Run: headless pygame with SDL's dummy video driver; simulated clock (each Clock.tick advances the game by its frame time, no real sleeping); random seed 0; keys injected as events and as key.get_pressed() state; mouse plan: one left click at the window centre at the start of phase 2, then a move to the lower-right quarter at the start of phase 3.
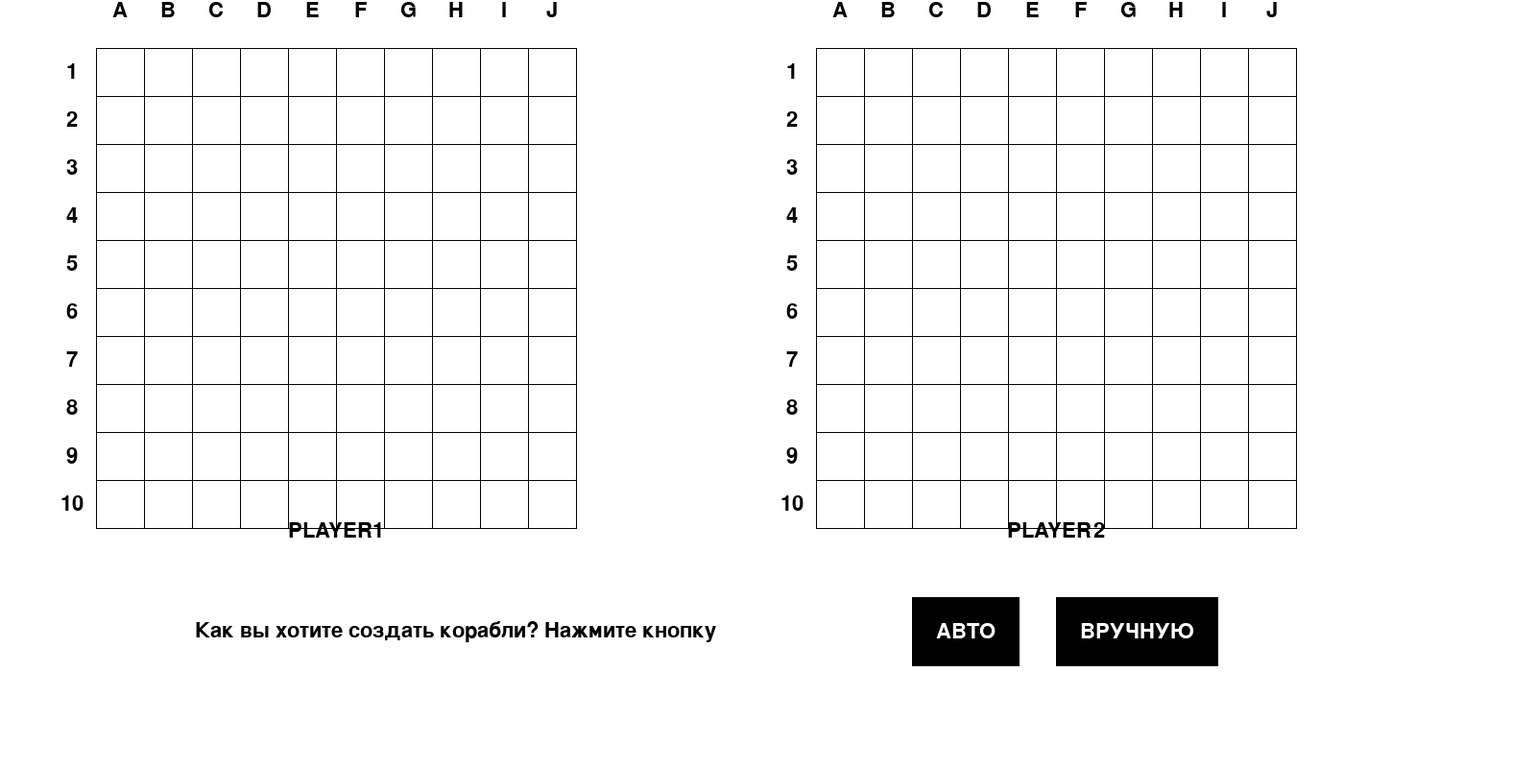
Frame 1 of 4 · flips 1–60 · no input
Frame 2 of 4 · flips 61–180 · clicked the window centre · tapped SPACE, RETURN · held RIGHT (→), D · screen unchanged from frame 1, image omitted
Frame 3 of 4 · flips 181–300 · moved the mouse to the lower-right quarter · held DOWN (↓), S · screen unchanged from frame 2, image omitted
Frame 4 of 4 · flips 301–420 · held LEFT (←), A, UP (↑), W · screen unchanged from frame 3, image omitted

The pygame program that drew these frames:

import pygame
import random
import copy

WHITE = (255, 255, 255)
BLACK = (0, 0, 0)
GREEN_BLUE = (0, 153, 153)
LIGHT_GRAY = (192, 192, 192)
RED = (255, 0, 0)

block_size = 50
left_margin = 2 * block_size
upper_margin = block_size

size = (left_margin+30*block_size, upper_margin+15*block_size)
LETTERS = ['A', 'B', 'C', 'D', 'E', 'F', 'G', 'H', 'I', 'J']
dotted_set = set()
hit_blocks = set()
destroyed_ships_list = []
pygame.init()

screen = pygame.display.set_mode(size)
pygame.display.set_caption("Morskoy Boy")

font_size = int(block_size / 1.5)

font = pygame.font.SysFont('notosans', font_size)


class AutoShips:
    def __init__(self, offset):
        self.offset = offset
        self.available_blocks = set((x, y) for x in range(1+self.offset, 11+self.offset) for y in range(1, 11))
        self.ships_set = set()
        self.ships = self.populate_grid()

    def create_start_block(self, available_blocks):
        x_or_y = random.randint(0, 1)
        str_rev = random.choice((-1, 1))
        x, y = random.choice(tuple(available_blocks))
        return x, y, x_or_y, str_rev

    def create_ship(self, number_of_blocks, available_blocks):
        ship_coordinates = []
        x, y, x_or_y, str_rev = self.create_start_block(available_blocks)
        for _ in range(number_of_blocks):
            ship_coordinates.append((x, y))
            if not x_or_y:
                str_rev, x = self.get_new_block_to_ship(
                    x, str_rev, x_or_y, ship_coordinates)
            else:
                str_rev, y = self.get_new_block_to_ship(
                    y, str_rev, x_or_y, ship_coordinates)
        if self.is_ship_valid(ship_coordinates):
            return ship_coordinates
        return self.create_ship(number_of_blocks, available_blocks)

    def get_new_block_to_ship(self, coor, str_rev, x_or_y, ship_coordinates):
        if (coor <= 1 - self.offset*(x_or_y-1) and str_rev == -1) or (
                coor >= 10 - self.offset*(x_or_y-1) and str_rev == 1):
            str_rev *= -1
            return str_rev, ship_coordinates[0][x_or_y] + str_rev
        else:
            return str_rev, ship_coordinates[-1][x_or_y] + str_rev

    def is_ship_valid(self, new_ship):
        ship = set(new_ship)
        return ship.issubset(self.available_blocks)

    def add_new_ship_to_set(self, new_ship):
        self.ships_set.update(new_ship)

    def update_available_blocks_for_creating_ships(self, new_ship):
        for elem in new_ship:
            for k in range(-1, 2):
                for m in range(-1, 2):
                    if 0+self.offset < (elem[0]+k) < 11+self.offset and 0 < (elem[1]+m) < 11:
                        self.available_blocks.discard((elem[0]+k, elem[1]+m))

    def populate_grid(self):
        ships_coordinates_list = []
        for number_of_blocks in range(4, 0, -1):
            for _ in range(5-number_of_blocks):
                new_ship = self.create_ship(
                    number_of_blocks, self.available_blocks)
                ships_coordinates_list.append(new_ship)
                self.add_new_ship_to_set(new_ship)
                self.update_available_blocks_for_creating_ships(new_ship)
        return ships_coordinates_list


class Button:
    def __init__(self, x_offset, button_title, message_to_show):
        self.title = button_title
        self.title_width, self.title_height = font.size(self.title)
        self.message = message_to_show
        self.button_width = self.title_width + block_size
        self.button_height = self.title_height + block_size
        self.x_start = x_offset
        self.y_start = upper_margin + 10 * block_size + self.button_height
        self.rect_for_draw = self.x_start, self.y_start, self.button_width, self.button_height

        self.rect = pygame.Rect(self.rect_for_draw)

        self.rect_for_draw_button_title = (self.x_start + self.button_width / 2 - self.title_width / 2,
                                           self.y_start + self.button_height / 2 - self.title_height / 2)
        self.color = BLACK

    def draw_button(self, color=None):
        if not color:
            color = self.color
        pygame.draw.rect(screen, color, self.rect_for_draw)
        text_to_blit = font.render(self.title, True, WHITE)
        screen.blit(text_to_blit, self.rect_for_draw_button_title)

    def change_color_on_hover(self):
        mouse = pygame.mouse.get_pos()
        if self.rect.collidepoint(mouse):
            self.draw_button(GREEN_BLUE)

    def print_message_for_button(self):
        if self.message:
            message_width, message_height = font.size(self.message)
            rect_for_message = (self.x_start / 2 - message_width / 2,
                                self.y_start + self.button_height / 2 - message_height / 2)
            text = font.render(self.message, True, BLACK)
            screen.blit(text, rect_for_message)


player2 = AutoShips(15)
# player1_ships_working = copy.deepcopy(player1.ships)
player2_ships_working = copy.deepcopy(player2.ships)

auto_button_place = left_margin + 17 * block_size
manual_button_place = left_margin + 20 * block_size
how_to_create_ships_message = "Как вы хотите создать корабли? Нажмите кнопку"
auto_button = Button(auto_button_place, "АВТО", how_to_create_ships_message)
manual_button = Button(manual_button_place, "ВРУЧНУЮ", how_to_create_ships_message)
undo_message = "Для отмены последнего корабля нажмити кнопку"
undo_button_place = left_margin + 14 * block_size
undo_button = Button(undo_button_place, "ОТМЕНА", undo_message)
message_rect_for_drawing_ships = (undo_button.rect_for_draw[0] + undo_button.rect_for_draw[2],
                                  upper_margin + 11 * block_size,
                                  size[0] - (undo_button.rect_for_draw[0] + undo_button.rect_for_draw[2]), 4*block_size)
player1_ships_to_draw = []


def draw_ships(ships_coordinates_list):
    for elem in ships_coordinates_list:
        ship = sorted(elem)
        x_start = ship[0][0]
        y_start = ship[0][1]
        # Hor and 1block ships
        ship_width = block_size * len(ship)
        ship_height = block_size
        # Vert ships
        if len(ship) > 1 and ship[0][0] == ship[1][0]:
            ship_width, ship_height = ship_height, ship_width
        x = block_size * (x_start - 1) + left_margin
        y = block_size * (y_start - 1) + upper_margin
        pygame.draw.rect(
            screen, BLACK, ((x, y), (ship_width, ship_height)), width=block_size//10)


class Grid:
    """
        Class to draw the grids and add title, numbers and letters to them

        :param title:  Players' name
        :type title: str
        :param offset: Where the grid starts
        :type offset: int

        """
    def __init__(self, title, offset):
        self.title = title
        self.offset = offset
        self.draw_grid()
        self.add_nums_letters_to_grid()
        self.sign_grids()

    def draw_grid(self):
        for i in range(11):
            # Hor grid
            pygame.draw.line(screen, BLACK, (left_margin+self.offset, upper_margin+i*block_size),
                             (left_margin+10*block_size+self.offset, upper_margin+i*block_size), 1)
            # Vert grid
            pygame.draw.line(screen, BLACK, (left_margin+i*block_size+self.offset, upper_margin),
                             (left_margin+i*block_size+self.offset, upper_margin+10*block_size), 1)

    def add_nums_letters_to_grid(self):
        for i in range(10):
            num_ver = font.render(str(i+1), True, BLACK)
            letters_hor = font.render(LETTERS[i], True, BLACK)
            num_ver_width = num_ver.get_width()
            num_ver_height = num_ver.get_height()
            letters_hor_width = letters_hor.get_width()

            # Ver num grid1
            screen.blit(num_ver, (left_margin - (block_size//2+num_ver_width//2)+self.offset,
                                  upper_margin + i*block_size + (block_size//2 - num_ver_height//2)))
            # Hor LETTERS grid1
            screen.blit(letters_hor, (left_margin + i*block_size + (block_size //
                                                                    2 - letters_hor_width//2)+self.offset,
                                      upper_margin - block_size))

    def sign_grids(self):
        player = font.render(self.title, True, BLACK)
        sign_width = player.get_width()
        screen.blit(player, (left_margin + 5 * block_size - sign_width // 2 + self.offset,
                             upper_margin - block_size // 2 - font_size + 11 * block_size))


def check_hit_or_miss(fired_block, opponents_ships_list, player2_turn, opponents_ships_list_original_copy,
                      opponents_ships_set):
    for elem in opponents_ships_list:
        diagonal_only = True
        if fired_block in elem:
            # This is to put dots before and after a destroyed ship
            # and to draw computer's destroyed ships (which are hidden until destroyed)
            ind = opponents_ships_list.index(elem)
            if len(elem) == 1:
                diagonal_only = False
            update_dotted_and_hit_sets(
                fired_block, player2_turn, diagonal_only)
            elem.remove(fired_block)
            # This is to check who loses - if ships_set is empty
            opponents_ships_set.discard(fired_block)
            if not elem:
                update_destroyed_ships(
                    ind, player2_turn, opponents_ships_list_original_copy)
            if not player2_turn:
                return False
            else:
                return True
    add_missed_block_to_dotted_set(fired_block)
    if player2_turn:
        return False
    else:
        return True


def add_missed_block_to_dotted_set(fired_block):
    dotted_set.add(fired_block)


def update_destroyed_ships(ind, player2_turn, opponents_ships_list_original_copy):
    ship = sorted(opponents_ships_list_original_copy[ind])
    for i in range(-1, 1):
        update_dotted_and_hit_sets(ship[i], player2_turn, False)


def update_dotted_and_hit_sets(fired_block, player2_turn, diagonal_only=True):
    global dotted_set
    x, y = fired_block
    a, b = 0, 11
    if not player2_turn:
        a += 15
        b += 15
    hit_blocks.add((x, y))
    for i in range(-1, 2):
        for j in range(-1, 2):
            if diagonal_only:
                if i != 0 and j != 0 and a < x + i < b and 0 < y + j < 11:
                    dotted_set.add((x+i, y+j))
            else:
                if a < x + i < b and 0 < y + j < 11:
                    dotted_set.add((x+i, y+j))
    dotted_set -= hit_blocks


def draw_from_dotted_set(dotted_set):
    for elem in dotted_set:
        pygame.draw.circle(screen, BLACK, (block_size*(
            elem[0]-0.5)+left_margin, block_size*(elem[1]-0.5)+upper_margin), block_size//6)


def draw_hit_blocks(hit_blocks):
    for block in hit_blocks:
        x1 = block_size * (block[0]-1) + left_margin
        y1 = block_size * (block[1]-1) + upper_margin
        pygame.draw.line(screen, BLACK, (x1, y1),
                         (x1+block_size, y1+block_size), block_size//6)
        pygame.draw.line(screen, BLACK, (x1, y1+block_size),
                         (x1+block_size, y1), block_size//6)


def show_message_at_rect_center(text, rect, which_font=font, color=RED):
    text_width, text_height = which_font.size(text)
    text_rect = pygame.Rect(rect)
    x_start = text_rect.centerx - text_width / 2
    y_start = text_rect.centery - text_height / 2
    background_rect = pygame.Rect(x_start - block_size / 2, y_start, text_width + block_size, text_height)
    text_to_blit = which_font.render(text, True, color)
    screen.fill(WHITE, background_rect)
    screen.blit(text_to_blit, (x_start, y_start))


def ship_is_valid(ship_set, blocks_for_manual_drawing):
    return ship_set.isdisjoint(blocks_for_manual_drawing)


def check_ships_numbers(ship, num_ship_list):
    return (5 - len(ship)) > num_ship_list[len(ship) - 1]


def update_used_blocks(ship, used_blocks_set):
    for block in ship:
        for i in range(-1, 2):
            for j in range(-1, 2):
                used_blocks_set.add((block[0]+i, block[1]+j))
    return used_blocks_set


def restore_used_blocks(deleted_ship, used_blocks_set):
    for block in deleted_ship:
        for i in range(-1, 2):
            for j in range(-1, 2):
                used_blocks_set.discard((block[0]+i, block[1]+j))
    return used_blocks_set


def main():
    game_over = False
    player2_turn = False
    screen.fill(WHITE)
    drawing = False
    start = (0, 0)
    ship_size = (0, 0)
    ships_creation_not_decided = True
    ships_not_created = True
    rect_for_grids = (0, 0, size[0], upper_margin + 12 * block_size)
    rect_for_messages_and_buttons = (0, upper_margin + 11 * block_size, size[0], 5 * block_size)
    player1_ships_to_draw = []
    player1_ships_set = set()
    used_blocks_for_manual_drawing = set()
    num_ships_list = [0, 0, 0, 0]
    player1_grid = Grid("PLAYER1", 0)
    player2_grid = Grid("PLAYER2", 15 * block_size)
    # draw_ships(player1.ships)
    # draw_ships(player2.ships)
    pygame.display.update()

    while ships_creation_not_decided:
        auto_button.draw_button()
        manual_button.draw_button()
        auto_button.change_color_on_hover()
        manual_button.change_color_on_hover()
        auto_button.print_message_for_button()

        mouse = pygame.mouse.get_pos()
        for event in pygame.event.get():
            if event.type == pygame.QUIT:
                game_over = True
                ships_creation_not_decided = False
                ships_not_created = False
            # If AUTO button is pressed - create human ships automatically
            elif event.type == pygame.MOUSEBUTTONDOWN and auto_button.rect.collidepoint(mouse):
                print("Clicked AUTO!", event.pos)
                player1 = AutoShips(0)
                player1_ships_to_draw = player1.ships
                player1_ships_set = player1.ships_set
                player1_ships_working = copy.deepcopy(player1.ships)
                ships_creation_not_decided = False
                ships_not_created = False
            elif event.type == pygame.MOUSEBUTTONDOWN and manual_button.rect.collidepoint(mouse):
                ships_creation_not_decided = False

        pygame.display.update()
        screen.fill(WHITE, rect_for_messages_and_buttons)

    while ships_not_created:
        screen.fill(WHITE, rect_for_grids)
        player1_grid = Grid("PLAYER1", 0)
        player2_grid = Grid("PLAYER2", 15 * block_size)
        undo_button.draw_button()
        undo_button.print_message_for_button()
        undo_button.change_color_on_hover()
        mouse = pygame.mouse.get_pos()
        if not player1_ships_to_draw:
            undo_button.draw_button(LIGHT_GRAY)
        for event in pygame.event.get():
            if event.type == pygame.QUIT:
                ships_not_created = False
                game_over = True
            elif undo_button.rect.collidepoint(mouse) and event.type == pygame.MOUSEBUTTONDOWN:
                if player1_ships_to_draw:
                    deleted_ship = player1_ships_to_draw.pop()
                    num_ships_list[len(deleted_ship) - 1] -= 1
                    used_blocks_for_manual_drawing = restore_used_blocks(
                        deleted_ship, used_blocks_for_manual_drawing)
            elif event.type == pygame.MOUSEBUTTONDOWN:
                drawing = True
                x_start, y_start = event.pos
                start = x_start, y_start
                ship_size = (0, 0)
            elif drawing and event.type == pygame.MOUSEMOTION:
                x_end, y_end = event.pos
                end = x_end, y_end
                ship_size = x_end - x_start, y_end - y_start
            elif drawing and event.type == pygame.MOUSEBUTTONUP:
                x_end, y_end = event.pos
                drawing = False
                ship_size = (0, 0)
                start_block = ((x_start - left_margin) // block_size + 1,
                               (y_start - upper_margin) // block_size + 1)
                end_block = ((x_end - left_margin) // block_size + 1,
                             (y_end - upper_margin) // block_size + 1)
                if start_block > end_block:
                    start_block, end_block = end_block, start_block
                temp_ship = []
                if (0 < start_block[0] < 15 and 0 < start_block[1] < 11 and
                        0 < end_block[0] < 15 and 0 < end_block[1] < 11):
                    screen.fill(WHITE, message_rect_for_drawing_ships)
                    if start_block[0] == end_block[0] and (end_block[1] - start_block[1]) < 4:
                        for block in range(start_block[1], end_block[1] + 1):
                            temp_ship.append((start_block[0], block))
                    elif start_block[1] == end_block[1] and (end_block[0] - start_block[0]) < 4:
                        for block in range(start_block[0], end_block[0] + 1):
                            temp_ship.append((block, start_block[1]))
                    else:
                        show_message_at_rect_center(
                            "КОРАБЛЬ СЛИШКОМ БОЛЬШОЙ!", message_rect_for_drawing_ships)
                else:
                    show_message_at_rect_center(
                        "КОРАБЛЬ ЗА ПРЕДЕЛАМИ СЕТКИ!", message_rect_for_drawing_ships)
                if temp_ship:
                    temp_ship_set = set(temp_ship)
                    if ship_is_valid(temp_ship_set, used_blocks_for_manual_drawing):
                        if check_ships_numbers(temp_ship, num_ships_list):
                            num_ships_list[len(temp_ship) - 1] += 1
                            player1_ships_to_draw.append(temp_ship)
                            player1_ships_set |= temp_ship_set
                            used_blocks_for_manual_drawing = update_used_blocks(
                                temp_ship, used_blocks_for_manual_drawing)
                        else:
                            show_message_at_rect_center(
                                f"ДОСТАТОЧНО {len(temp_ship)}-ПАЛУБНЫХ КОРАБЛЕЙ", message_rect_for_drawing_ships)
                    else:
                        show_message_at_rect_center(
                            "КОРАБЛИ ПРИКАСАЮТСЯ!", message_rect_for_drawing_ships)
            if len(player1_ships_to_draw) == 10:
                ships_not_created = False
                player1_ships_working = copy.deepcopy(player1_ships_to_draw)
                screen.fill(WHITE, rect_for_messages_and_buttons)
        pygame.draw.rect(screen, BLACK, (start, ship_size), 3)
        draw_ships(player1_ships_to_draw)
        pygame.display.update()

    while not game_over:
        draw_ships(player1_ships_to_draw)
        for event in pygame.event.get():
            if event.type == pygame.QUIT:
                game_over = True
            elif not player2_turn and event.type == pygame.MOUSEBUTTONDOWN:
                x, y = event.pos
                if (left_margin + 15 * block_size < x < left_margin + 25 * block_size) and (
                        upper_margin < y < upper_margin + 10 * block_size):
                    fired_block = ((x - left_margin) // block_size + 1, (y - upper_margin) // block_size + 1)
                    player2_turn = check_hit_or_miss(fired_block, player2_ships_working, False,
                                                     player2.ships, player2.ships_set)
            elif player2_turn and event.type == pygame.MOUSEBUTTONDOWN:
                x, y = event.pos
                if (left_margin < x < left_margin + 10 * block_size) and (
                        upper_margin < y < upper_margin + 10 * block_size):
                    fired_block = ((x - left_margin) // block_size + 1, (y - upper_margin) // block_size + 1)
                    player2_turn = check_hit_or_miss(fired_block, player1_ships_working, True,
                                                     player1_ships_to_draw, player1_ships_set)
        if not player2.ships_set:
            show_message_at_rect_center(
                "ВЫИГРАЛ PlAYER1!", (0, 0, size[0], size[1]), font)
        if not player1_ships_set:
            show_message_at_rect_center(
                "ВЫИГРАЛ PLAYER2!", (0, 0, size[0], size[1]), font)
        pygame.display.update()
        draw_from_dotted_set(dotted_set)
        draw_hit_blocks(hit_blocks)
        draw_ships(destroyed_ships_list)
        pygame.display.update()


main()
pygame.quit()
